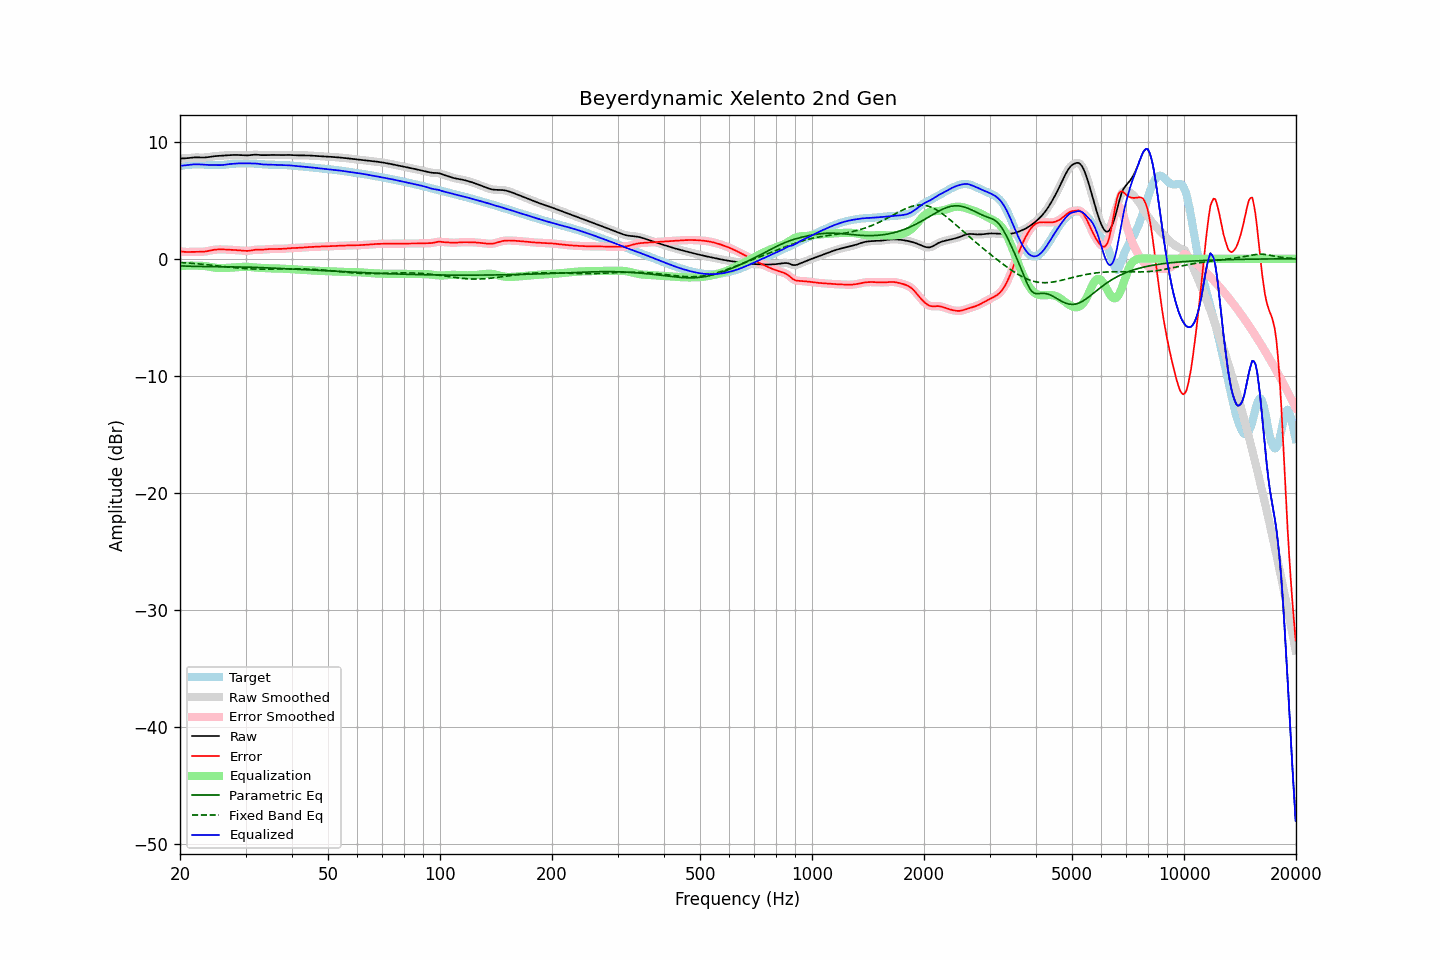

The data file committed next to this chart (first rows):
frequency, raw, error, smoothed, error_smoothed, equalization, parametric_eq, fixed_band_eq, equalized_raw, equalized_smoothed, target
20.00, 8.56, 0.65, 8.56, 0.65, -0.63, -0.61, -0.32, 7.93, 7.93, 7.91
20.20, 8.56, 0.62, 8.56, 0.62, -0.62, -0.61, -0.33, 7.94, 7.94, 7.94
20.40, 8.56, 0.60, 8.56, 0.60, -0.61, -0.62, -0.34, 7.96, 7.95, 7.96
20.61, 8.57, 0.58, 8.57, 0.59, -0.60, -0.63, -0.35, 7.97, 7.97, 7.98
20.81, 8.58, 0.58, 8.58, 0.58, -0.59, -0.63, -0.36, 7.98, 7.98, 8.00
21.02, 8.59, 0.58, 8.59, 0.58, -0.59, -0.64, -0.37, 8.00, 8.00, 8.01
21.23, 8.61, 0.58, 8.61, 0.58, -0.59, -0.64, -0.38, 8.02, 8.02, 8.03
21.44, 8.62, 0.59, 8.62, 0.59, -0.58, -0.65, -0.39, 8.04, 8.04, 8.04
21.66, 8.64, 0.59, 8.64, 0.59, -0.59, -0.65, -0.40, 8.05, 8.05, 8.05
21.87, 8.65, 0.60, 8.65, 0.60, -0.59, -0.65, -0.41, 8.06, 8.06, 8.05
22.09, 8.65, 0.60, 8.65, 0.60, -0.59, -0.66, -0.42, 8.06, 8.06, 8.06
22.31, 8.65, 0.59, 8.65, 0.60, -0.59, -0.66, -0.43, 8.06, 8.06, 8.06
22.54, 8.65, 0.59, 8.65, 0.59, -0.59, -0.66, -0.45, 8.06, 8.06, 8.06
22.76, 8.64, 0.59, 8.64, 0.59, -0.60, -0.66, -0.46, 8.05, 8.05, 8.05
22.99, 8.64, 0.60, 8.64, 0.60, -0.60, -0.66, -0.47, 8.03, 8.04, 8.04
23.22, 8.64, 0.61, 8.64, 0.61, -0.62, -0.66, -0.49, 8.03, 8.03, 8.04
23.45, 8.65, 0.62, 8.65, 0.62, -0.63, -0.67, -0.50, 8.02, 8.02, 8.03
23.69, 8.67, 0.65, 8.67, 0.65, -0.65, -0.67, -0.51, 8.01, 8.01, 8.02
23.92, 8.69, 0.68, 8.69, 0.68, -0.68, -0.67, -0.53, 8.01, 8.01, 8.01
24.16, 8.71, 0.71, 8.71, 0.71, -0.70, -0.67, -0.54, 8.00, 8.00, 8.00
24.40, 8.73, 0.73, 8.73, 0.73, -0.73, -0.67, -0.56, 8.00, 8.00, 8.00
24.65, 8.75, 0.76, 8.75, 0.76, -0.75, -0.67, -0.57, 8.00, 8.00, 7.99
24.89, 8.76, 0.78, 8.76, 0.78, -0.77, -0.67, -0.59, 7.99, 7.99, 7.99
25.14, 8.77, 0.79, 8.77, 0.79, -0.78, -0.67, -0.60, 7.99, 7.99, 7.99
25.39, 8.78, 0.80, 8.78, 0.79, -0.79, -0.67, -0.62, 7.99, 7.99, 7.99
25.65, 8.79, 0.80, 8.79, 0.80, -0.80, -0.67, -0.63, 7.99, 7.99, 7.99
25.91, 8.80, 0.80, 8.80, 0.80, -0.80, -0.67, -0.65, 8.00, 8.00, 8.00
26.16, 8.81, 0.79, 8.81, 0.79, -0.79, -0.68, -0.66, 8.01, 8.01, 8.01
26.43, 8.82, 0.79, 8.82, 0.79, -0.79, -0.68, -0.68, 8.03, 8.03, 8.03
26.69, 8.83, 0.78, 8.83, 0.78, -0.78, -0.68, -0.69, 8.05, 8.05, 8.05
26.96, 8.84, 0.77, 8.84, 0.77, -0.77, -0.68, -0.71, 8.07, 8.07, 8.07
27.23, 8.85, 0.76, 8.85, 0.77, -0.77, -0.68, -0.72, 8.08, 8.08, 8.09
27.50, 8.86, 0.76, 8.86, 0.76, -0.76, -0.68, -0.74, 8.10, 8.10, 8.10
27.77, 8.86, 0.75, 8.86, 0.75, -0.75, -0.69, -0.75, 8.11, 8.11, 8.11
28.05, 8.86, 0.74, 8.86, 0.74, -0.74, -0.69, -0.77, 8.12, 8.12, 8.12
28.33, 8.86, 0.73, 8.86, 0.73, -0.73, -0.69, -0.78, 8.13, 8.13, 8.13
28.62, 8.86, 0.73, 8.86, 0.73, -0.72, -0.70, -0.79, 8.14, 8.14, 8.13
28.90, 8.85, 0.72, 8.85, 0.72, -0.71, -0.70, -0.80, 8.14, 8.14, 8.14
29.19, 8.84, 0.70, 8.84, 0.70, -0.70, -0.70, -0.82, 8.15, 8.15, 8.14
29.48, 8.83, 0.69, 8.83, 0.69, -0.69, -0.71, -0.83, 8.14, 8.14, 8.14
29.78, 8.82, 0.68, 8.82, 0.68, -0.68, -0.71, -0.84, 8.14, 8.14, 8.15
30.08, 8.82, 0.67, 8.82, 0.67, -0.68, -0.71, -0.85, 8.14, 8.14, 8.15
30.38, 8.82, 0.67, 8.82, 0.67, -0.69, -0.72, -0.85, 8.13, 8.14, 8.15
30.68, 8.83, 0.68, 8.83, 0.69, -0.70, -0.72, -0.86, 8.14, 8.14, 8.15
30.99, 8.85, 0.71, 8.85, 0.71, -0.71, -0.73, -0.87, 8.14, 8.14, 8.14
31.30, 8.87, 0.73, 8.87, 0.73, -0.72, -0.73, -0.87, 8.14, 8.14, 8.14
31.61, 8.88, 0.75, 8.88, 0.75, -0.74, -0.73, -0.88, 8.14, 8.14, 8.13
31.93, 8.88, 0.77, 8.88, 0.77, -0.75, -0.74, -0.88, 8.13, 8.13, 8.12
32.24, 8.88, 0.77, 8.88, 0.77, -0.76, -0.74, -0.89, 8.11, 8.11, 8.10
32.57, 8.87, 0.78, 8.87, 0.78, -0.77, -0.75, -0.89, 8.09, 8.09, 8.09
32.89, 8.85, 0.77, 8.85, 0.77, -0.78, -0.75, -0.89, 8.07, 8.07, 8.08
33.22, 8.84, 0.78, 8.85, 0.78, -0.79, -0.76, -0.89, 8.06, 8.06, 8.07
33.55, 8.84, 0.78, 8.84, 0.78, -0.79, -0.77, -0.89, 8.05, 8.05, 8.06
33.89, 8.84, 0.79, 8.84, 0.79, -0.80, -0.77, -0.89, 8.04, 8.04, 8.05
34.23, 8.85, 0.81, 8.85, 0.81, -0.81, -0.78, -0.89, 8.04, 8.04, 8.04
34.57, 8.86, 0.82, 8.86, 0.82, -0.82, -0.78, -0.89, 8.04, 8.04, 8.03
34.92, 8.86, 0.83, 8.86, 0.83, -0.82, -0.79, -0.89, 8.04, 8.04, 8.03
35.27, 8.86, 0.84, 8.86, 0.84, -0.83, -0.80, -0.88, 8.03, 8.03, 8.02
35.62, 8.86, 0.84, 8.86, 0.84, -0.83, -0.80, -0.88, 8.02, 8.02, 8.02
35.97, 8.85, 0.83, 8.85, 0.83, -0.84, -0.81, -0.88, 8.02, 8.02, 8.02
... 635 more rows
